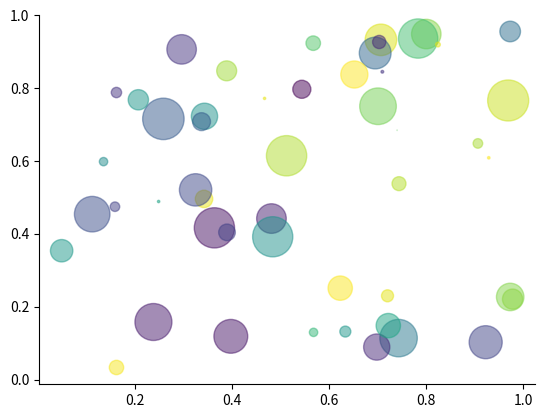

Write the Python code that produced this figure.
# This file is the source file of the scatter.pdf
# source page: https://matplotlib.org/gallery/shapes_and_collections/scatter.html
import numpy as np
import matplotlib.pyplot as plt

# Fixing random state for reproducibility
np.random.seed(19680801)


N = 50
x = np.random.rand(N)
y = np.random.rand(N)
colors = np.random.rand(N)
area = (30 * np.random.rand(N))**2  # 0 to 15 point radii

ax = plt.subplot(111)
ax.scatter(x, y, s=area, c=colors, alpha=0.5)

# Hide the right and top spines
ax.spines['right'].set_visible(False)
ax.spines['top'].set_visible(False)

# Only show ticks on the left and bottom spines
ax.yaxis.set_ticks_position('left')
ax.xaxis.set_ticks_position('bottom')
plt.show()
plt.savefig('scatter.pdf', transparent=True)
